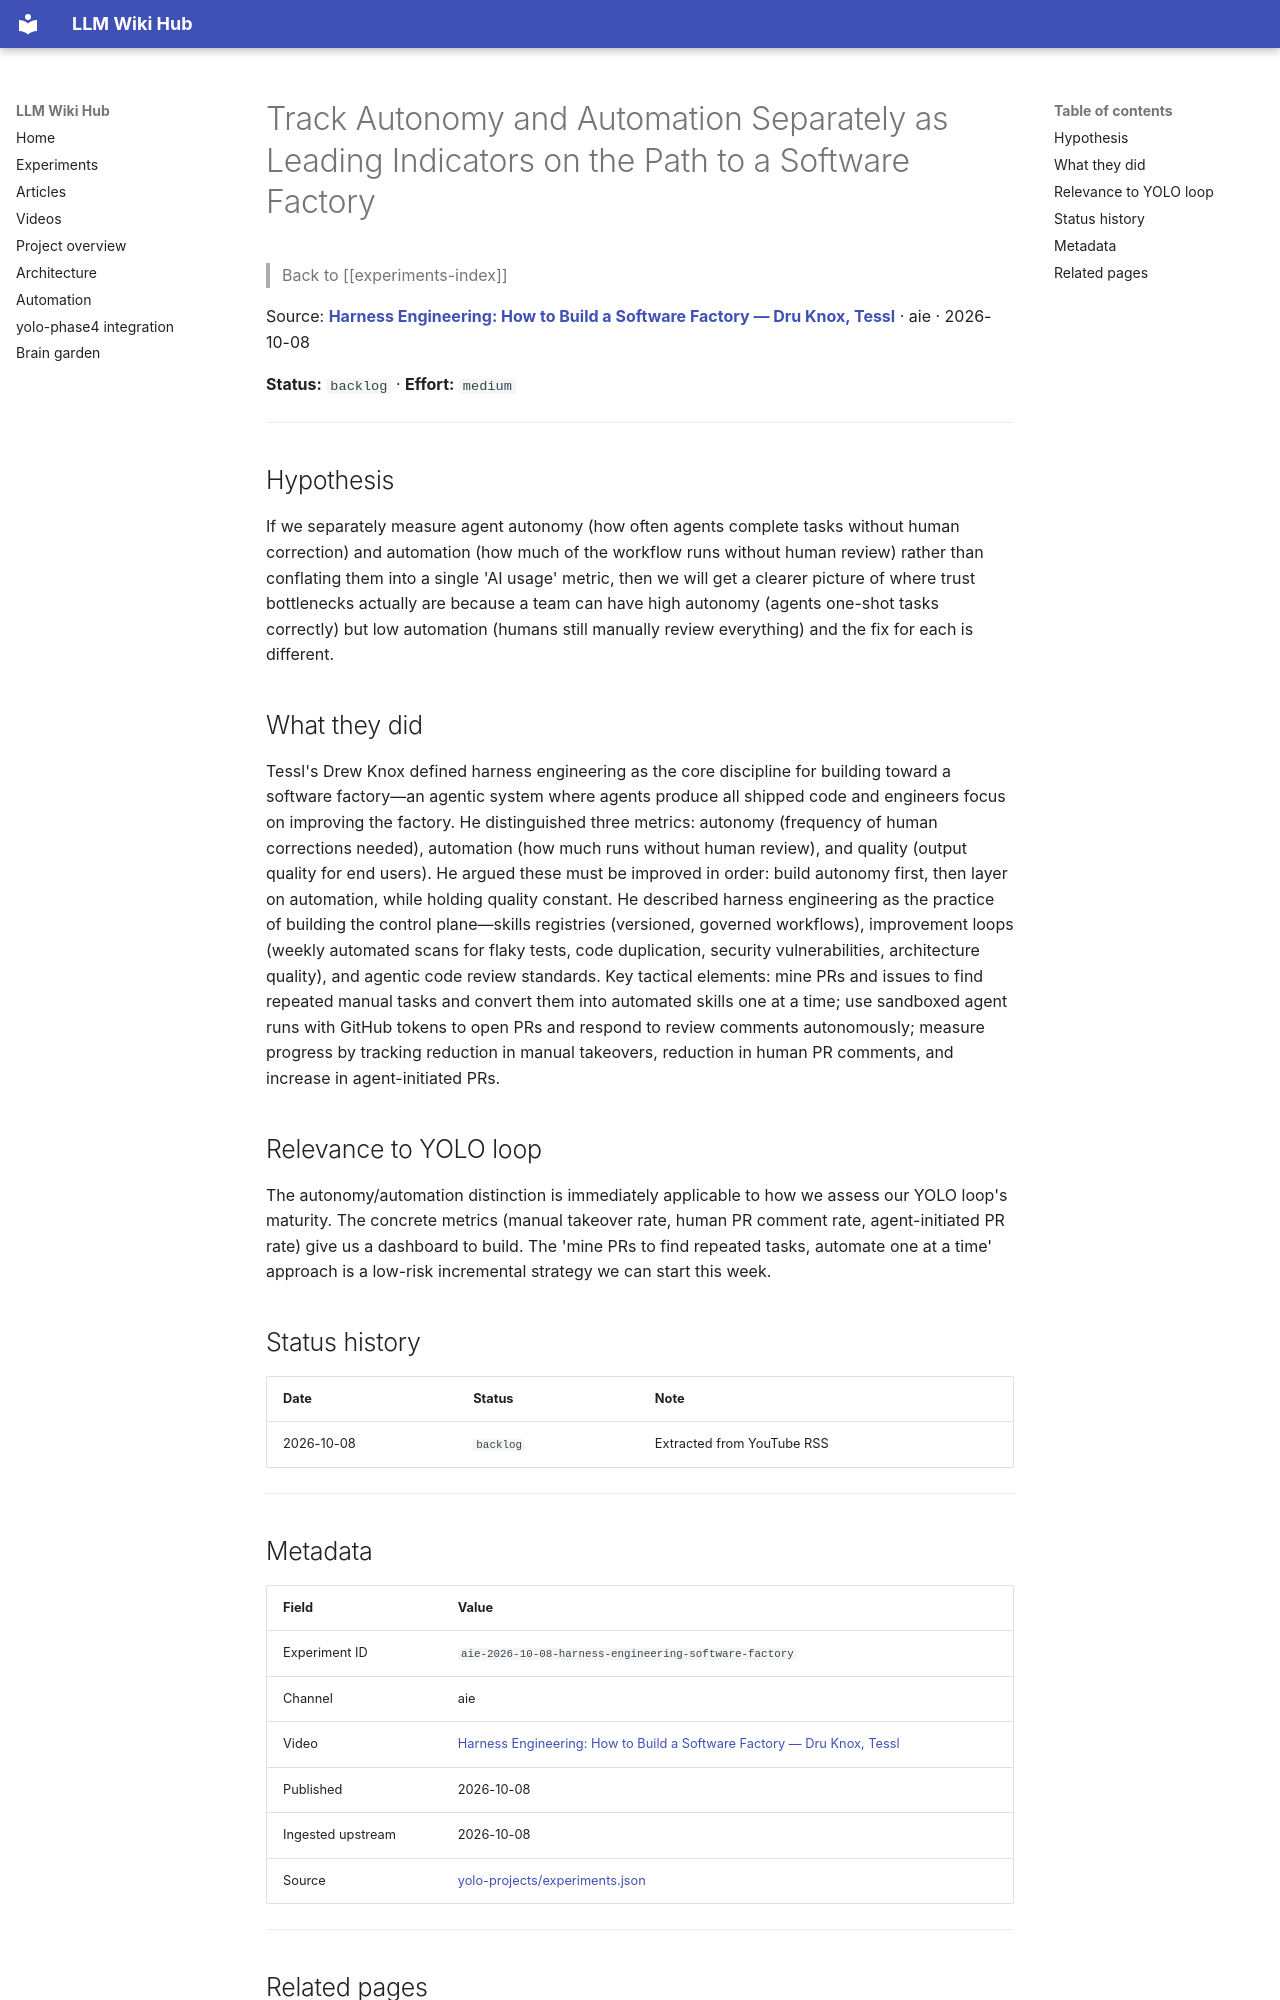

repository: Anguijm/llm-wiki-hub · page: experiments/aie-2026-10-08-harness-engineering-software-factory/index.html · generator: mkdocs

# Track Autonomy and Automation Separately as Leading Indicators on the Path to a Software Factory

> Back to [[experiments-index]]

Source: **[Harness Engineering: How to Build a Software Factory — Dru Knox, Tessl](https://www.youtube.com/watch?v=X6l4lpA0_NY)** · aie · 2026-10-08

**Status:** `backlog` · **Effort:** `medium`

---

## Hypothesis

If we separately measure agent autonomy (how often agents complete tasks without human correction) and automation (how much of the workflow runs without human review) rather than conflating them into a single 'AI usage' metric, then we will get a clearer picture of where trust bottlenecks actually are because a team can have high autonomy (agents one-shot tasks correctly) but low automation (humans still manually review everything) and the fix for each is different.

## What they did

Tessl's Drew Knox defined harness engineering as the core discipline for building toward a software factory—an agentic system where agents produce all shipped code and engineers focus on improving the factory. He distinguished three metrics: autonomy (frequency of human corrections needed), automation (how much runs without human review), and quality (output quality for end users). He argued these must be improved in order: build autonomy first, then layer on automation, while holding quality constant. He described harness engineering as the practice of building the control plane—skills registries (versioned, governed workflows), improvement loops (weekly automated scans for flaky tests, code duplication, security vulnerabilities, architecture quality), and agentic code review standards. Key tactical elements: mine PRs and issues to find repeated manual tasks and convert them into automated skills one at a time; use sandboxed agent runs with GitHub tokens to open PRs and respond to review comments autonomously; measure progress by tracking reduction in manual takeovers, reduction in human PR comments, and increase in agent-initiated PRs.

## Relevance to YOLO loop

The autonomy/automation distinction is immediately applicable to how we assess our YOLO loop's maturity. The concrete metrics (manual takeover rate, human PR comment rate, agent-initiated PR rate) give us a dashboard to build. The 'mine PRs to find repeated tasks, automate one at a time' approach is a low-risk incremental strategy we can start this week.

## Status history

| Date | Status | Note |
|---|---|---|
| 2026-10-08 | `backlog` | Extracted from YouTube RSS |

---
